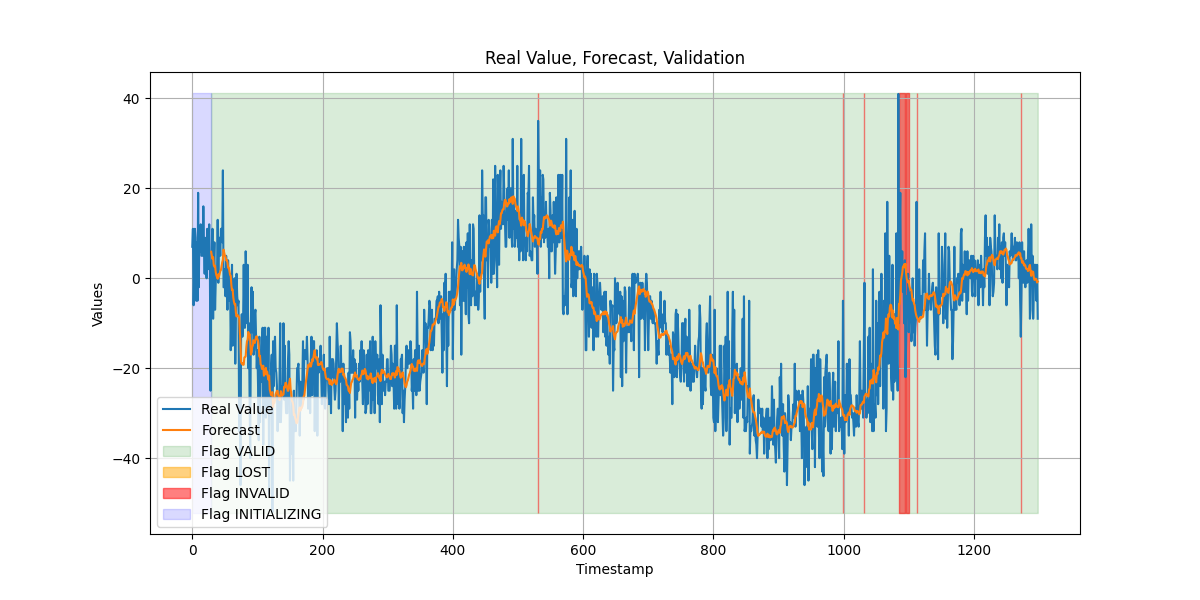

Data behind this chart, as committed beside it:
timestamp, value, forecast, flags, failure_count
0, 7, nan, INITIALIZING, 0
1, 11, nan, INITIALIZING, 0
2, -6, nan, INITIALIZING, 0
3, 1, nan, INITIALIZING, 0
4, 11, nan, INITIALIZING, 0
5, 9, nan, INITIALIZING, 0
6, -5, nan, INITIALIZING, 0
7, 8, nan, INITIALIZING, 0
8, -5, nan, INITIALIZING, 0
9, 19, nan, INITIALIZING, 0
10, -2, nan, INITIALIZING, 0
11, 11, nan, INITIALIZING, 0
12, 6, nan, INITIALIZING, 0
13, 12, nan, INITIALIZING, 0
14, 5, nan, INITIALIZING, 0
15, 5, nan, INITIALIZING, 0
16, 5, nan, INITIALIZING, 0
17, 16, nan, INITIALIZING, 0
18, 7, nan, INITIALIZING, 0
19, 1, nan, INITIALIZING, 0
20, 9, nan, INITIALIZING, 0
21, 3, nan, INITIALIZING, 0
22, 0, nan, INITIALIZING, 0
23, 11, nan, INITIALIZING, 0
24, 2, nan, INITIALIZING, 0
25, 7, nan, INITIALIZING, 0
26, 12, nan, INITIALIZING, 0
27, 4, nan, INITIALIZING, 0
28, -25, nan, INITIALIZING, 0
29, 1, 5.895, VALID, 0
30, 0, 5.137, VALID, 0
31, 11, 4.303, VALID, 0
32, -9, 4.72, VALID, 0
33, 3, 2.957, VALID, 0
34, 8, 2.572, VALID, 0
35, -7, 2.779, VALID, 0
36, -1, 1.368, VALID, 0
37, 1, 0.6738, VALID, 0
38, 1, 0.2526, VALID, 0
39, 13, -0.119, VALID, 0
40, -1, 0.8777, VALID, 0
41, 9, 0.356, VALID, 0
42, 9, 0.9729, VALID, 0
43, 5, 1.608, VALID, 0
44, 11, 1.814, VALID, 0
45, 11, 2.691, VALID, 0
46, 8, 3.564, VALID, 0
47, 24, 4.093, VALID, 0
48, -2, 6.369, VALID, 0
49, -2, 5.734, VALID, 0
50, 2, 5.084, VALID, 0
51, -4, 4.869, VALID, 0
52, 5, 3.987, VALID, 0
53, -1, 4.103, VALID, 0
54, -7, 3.556, VALID, 0
55, 4, 2.358, VALID, 0
56, -3, 2.397, VALID, 0
57, -5, 1.678, VALID, 0
58, 1, 0.7637, VALID, 0
59, -16, 0.5434, VALID, 0
... 1,239 more rows
